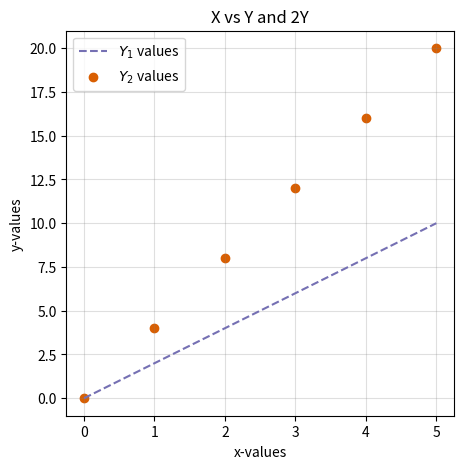

The script that saved this image: (Note: this script raises an exception after producing the figure.)

# %% Results

# %% Tasks
'''
1. Reproduce the plot of Example 1 in Colab by copying and pasting the code.

2. Comment the <code>errorbar</code> plot to and un-comment the <code>scatter</code> plot.

2. Visit <a href="https://colorbrewer2.org/" target="_blank">colorbrewer2.org</a> and select two qualitative colour that is colourblind friendly and print friendly.

3. Change the following properties of the plot.

   1. Change colour of the line to **your first colour**.
   1. Change colour of the scatter to **your second colour**.
   2. Change the title to ‘**X vs. Y and 2Y**’

4. Change the colour of the grid to **gray**.

5. Change the format of the saved figure to PDF.

6. Download the saved plot into your computer.

   Please spend not more that **5 minutes** on this exercise.
'''
# %% A Solution


from sys import argv  # Hide

from matplotlib import pyplot as plt

# Some data for plotting
x = [0, 1, 2, 3, 4, 5]
y_1 = [0, 2, 4, 6, 8, 10]
y_2 = [0, 4, 8, 12, 16, 20]
err = [0.0, 0.5, 1.0, 1.5, 2.0, 2.5]

# Lets start plotting
fig, ax = plt.subplots(nrows=1, ncols=1, figsize=(5, 5))
ax.plot(x, y_1, color='#7570b3', linestyle='dashed', label='$Y_1$ values')
ax.scatter(x, y_2, color='#d95f02', label='$Y_2$ values')

ax.set_xlabel('x-values')
ax.set_ylabel('y-values')
ax.set_title('X vs Y and 2Y')
ax.grid(alpha=.25, color='gray')
ax.legend(loc='upper left')

plt.savefig(f'{argv[0]}.png', dpi=150)  # Hide
plt.savefig('simple-01.png', dpi=150)
plt.show()
